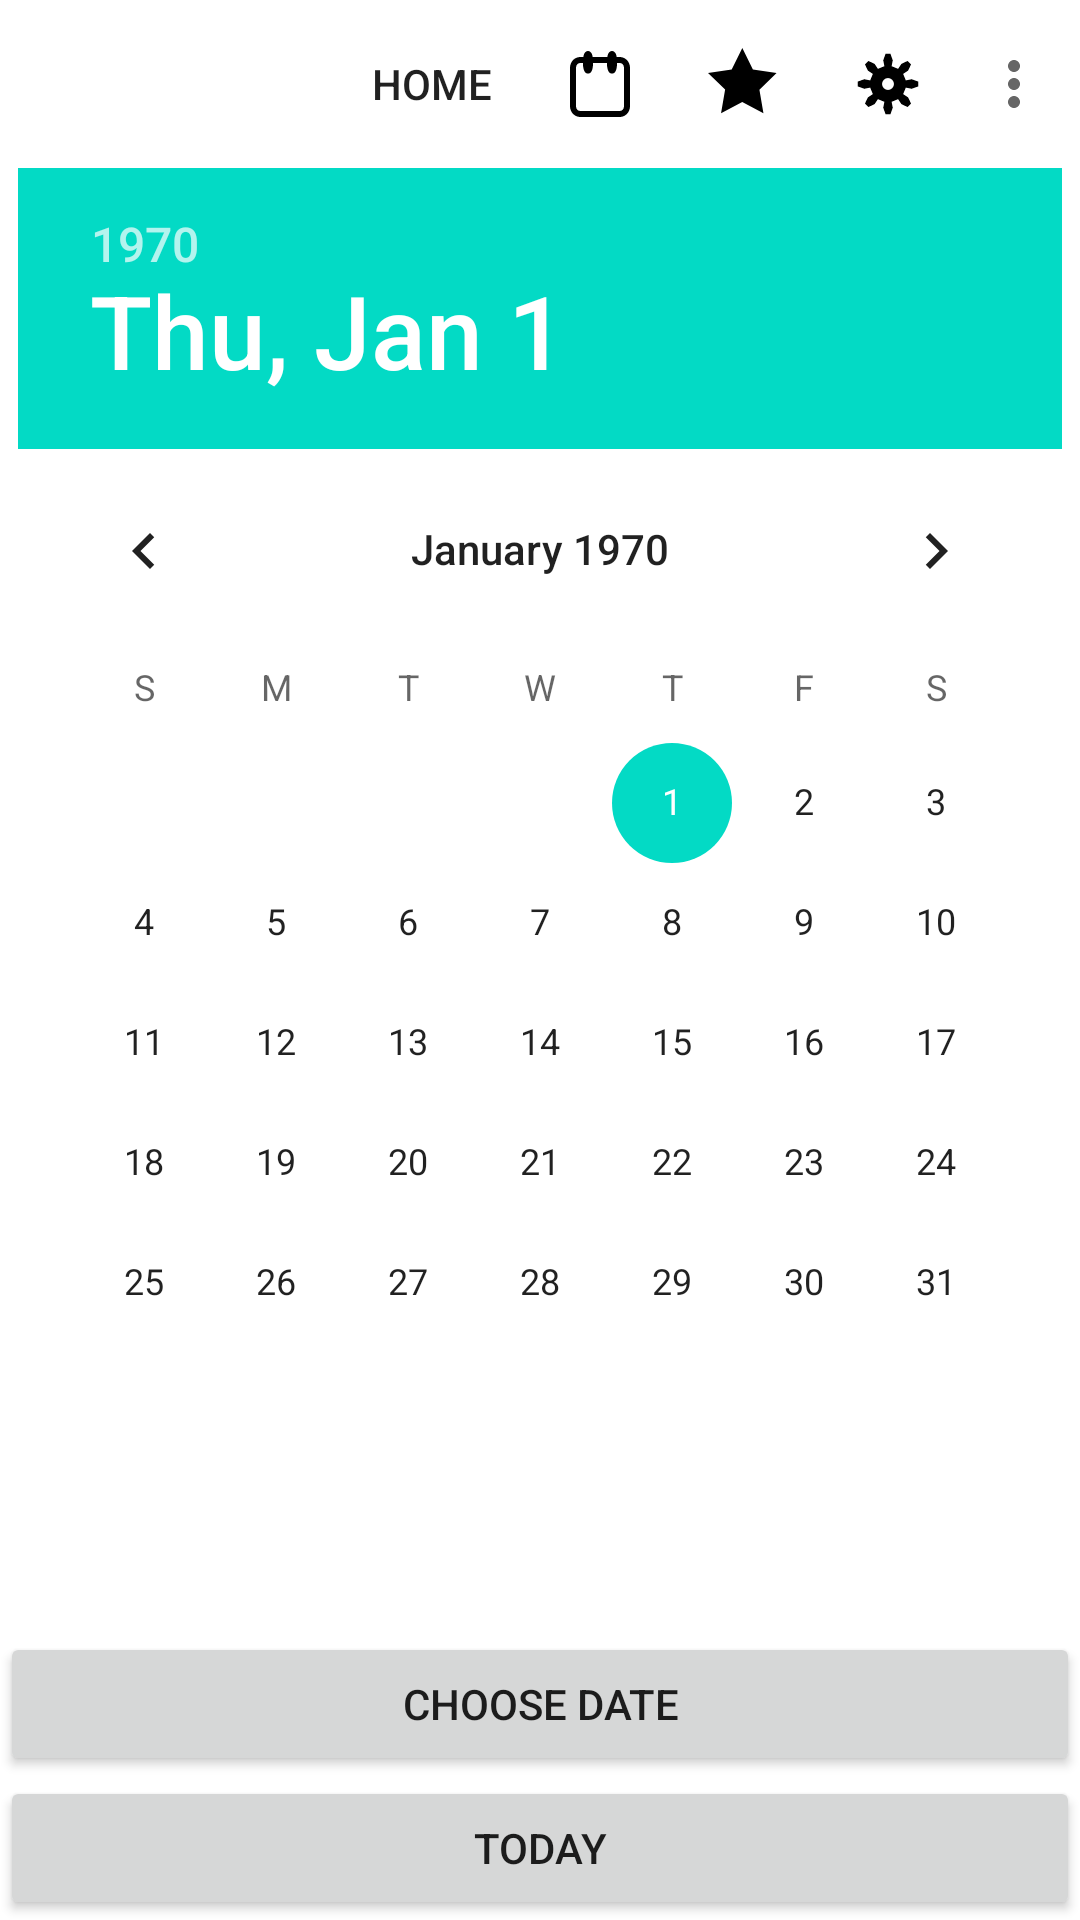

Produce the Android XML layout that renders to this screen, including the resource entries it uses.
<!-- AndroidManifest.xml: application theme Theme.NASAImageOfTheDay -->
<!-- res/layout/activity_date.xml -->
<?xml version="1.0" encoding="utf-8"?>
<androidx.constraintlayout.widget.ConstraintLayout
    android:layout_width="match_parent"
    android:layout_height="match_parent"
    android:fitsSystemWindows="true"
    xmlns:android="http://schemas.android.com/apk/res/android"
    xmlns:app="http://schemas.android.com/apk/res-auto"
    xmlns:tools="http://schemas.android.com/tools"
    tools:context=".DateActivity">

    <androidx.appcompat.widget.Toolbar
        android:layout_width="match_parent"
        android:layout_height="?android:attr/actionBarSize"
        android:id="@+id/toolbar"
        app:layout_constraintTop_toTopOf="parent"
        app:layout_constraintLeft_toLeftOf="parent"
        app:layout_constraintRight_toRightOf="parent"
        app:menu="@menu/main_menu"/>

    <androidx.drawerlayout.widget.DrawerLayout
        android:layout_width="match_parent"
        android:layout_height="0dp"
        app:layout_constraintTop_toBottomOf="@id/toolbar"
        app:layout_constraintBottom_toBottomOf="parent"
        app:layout_constraintLeft_toLeftOf="parent"
        app:layout_constraintRight_toRightOf="parent"
        android:id="@+id/drawer_layout"
        >

        <androidx.constraintlayout.widget.ConstraintLayout
            android:layout_width="match_parent"
            android:layout_height="match_parent">

            <DatePicker
                android:layout_width="wrap_content"
                android:layout_height="0dp"
                android:datePickerMode="calendar"
                app:layout_constraintEnd_toEndOf="parent"
                app:layout_constraintHorizontal_bias="0.5"
                app:layout_constraintStart_toStartOf="parent"
                app:layout_constraintTop_toTopOf="parent"
                app:layout_constraintBottom_toTopOf="@id/save"
                android:id="@+id/date_picker"
                />

            <Button
                android:layout_width="match_parent"
                android:layout_height="wrap_content"
                app:layout_constraintBottom_toTopOf="@id/today"
                android:id="@+id/save"
                android:text="@string/save_date"
                />

            <Button
                android:layout_width="match_parent"
                android:layout_height="wrap_content"
                app:layout_constraintBottom_toBottomOf="parent"
                android:id="@+id/today"
                android:text="@string/today_date"
                />
        </androidx.constraintlayout.widget.ConstraintLayout>

        <com.google.android.material.navigation.NavigationView
            android:layout_width="match_parent"
            android:layout_height="match_parent"
            android:id="@+id/nav_view"
            android:layout_gravity="start"
            app:menu="@menu/main_menu"
            android:fitsSystemWindows="true"
            app:headerLayout="@layout/navigation_drawer_header"
            />
    </androidx.drawerlayout.widget.DrawerLayout>
</androidx.constraintlayout.widget.ConstraintLayout>
<!-- res/layout/navigation_drawer_header.xml (included above) -->
<?xml version="1.0" encoding="utf-8"?>
<LinearLayout
    xmlns:android="http://schemas.android.com/apk/res/android" android:layout_width="match_parent"
    android:layout_height="match_parent"
    android:orientation="vertical">

    <TextView
        android:layout_width="match_parent"
        android:layout_height="wrap_content"
        android:text="Hello world" />

    <TextView
        android:layout_width="match_parent"
        android:layout_height="wrap_content"
        android:text="0.1" />
</LinearLayout>
<!-- resources referenced by this layout -->
<resources>
  <string name="save_date">Choose Date</string>
  <string name="today_date">Today</string>
  <style name="Theme.NASAImageOfTheDay" parent="Theme.MaterialComponents.DayNight.NoActionBar">
          
          <item name="colorPrimary">@color/purple_500</item>
          <item name="colorPrimaryVariant">@color/purple_700</item>
          <item name="colorOnPrimary">@color/white</item>
          
          <item name="colorSecondary">@color/teal_200</item>
          <item name="colorSecondaryVariant">@color/teal_700</item>
          <item name="colorOnSecondary">@color/black</item>
          
          <item name="android:statusBarColor" tools:targetApi="l">?attr/colorPrimaryVariant</item>
          
      </style>
  <!-- not gathered from this repository: default colours our renderer supplied (Android Studio template values) -->
  <color name="purple_500">#FF6200EE</color>
  <color name="purple_700">#FF3700B3</color>
  <color name="teal_200">#FF03DAC5</color>
  <color name="teal_700">#FF018786</color>
  <color name="black">#FF000000</color>
  <color name="white">#FFFFFFFF</color>
</resources>
